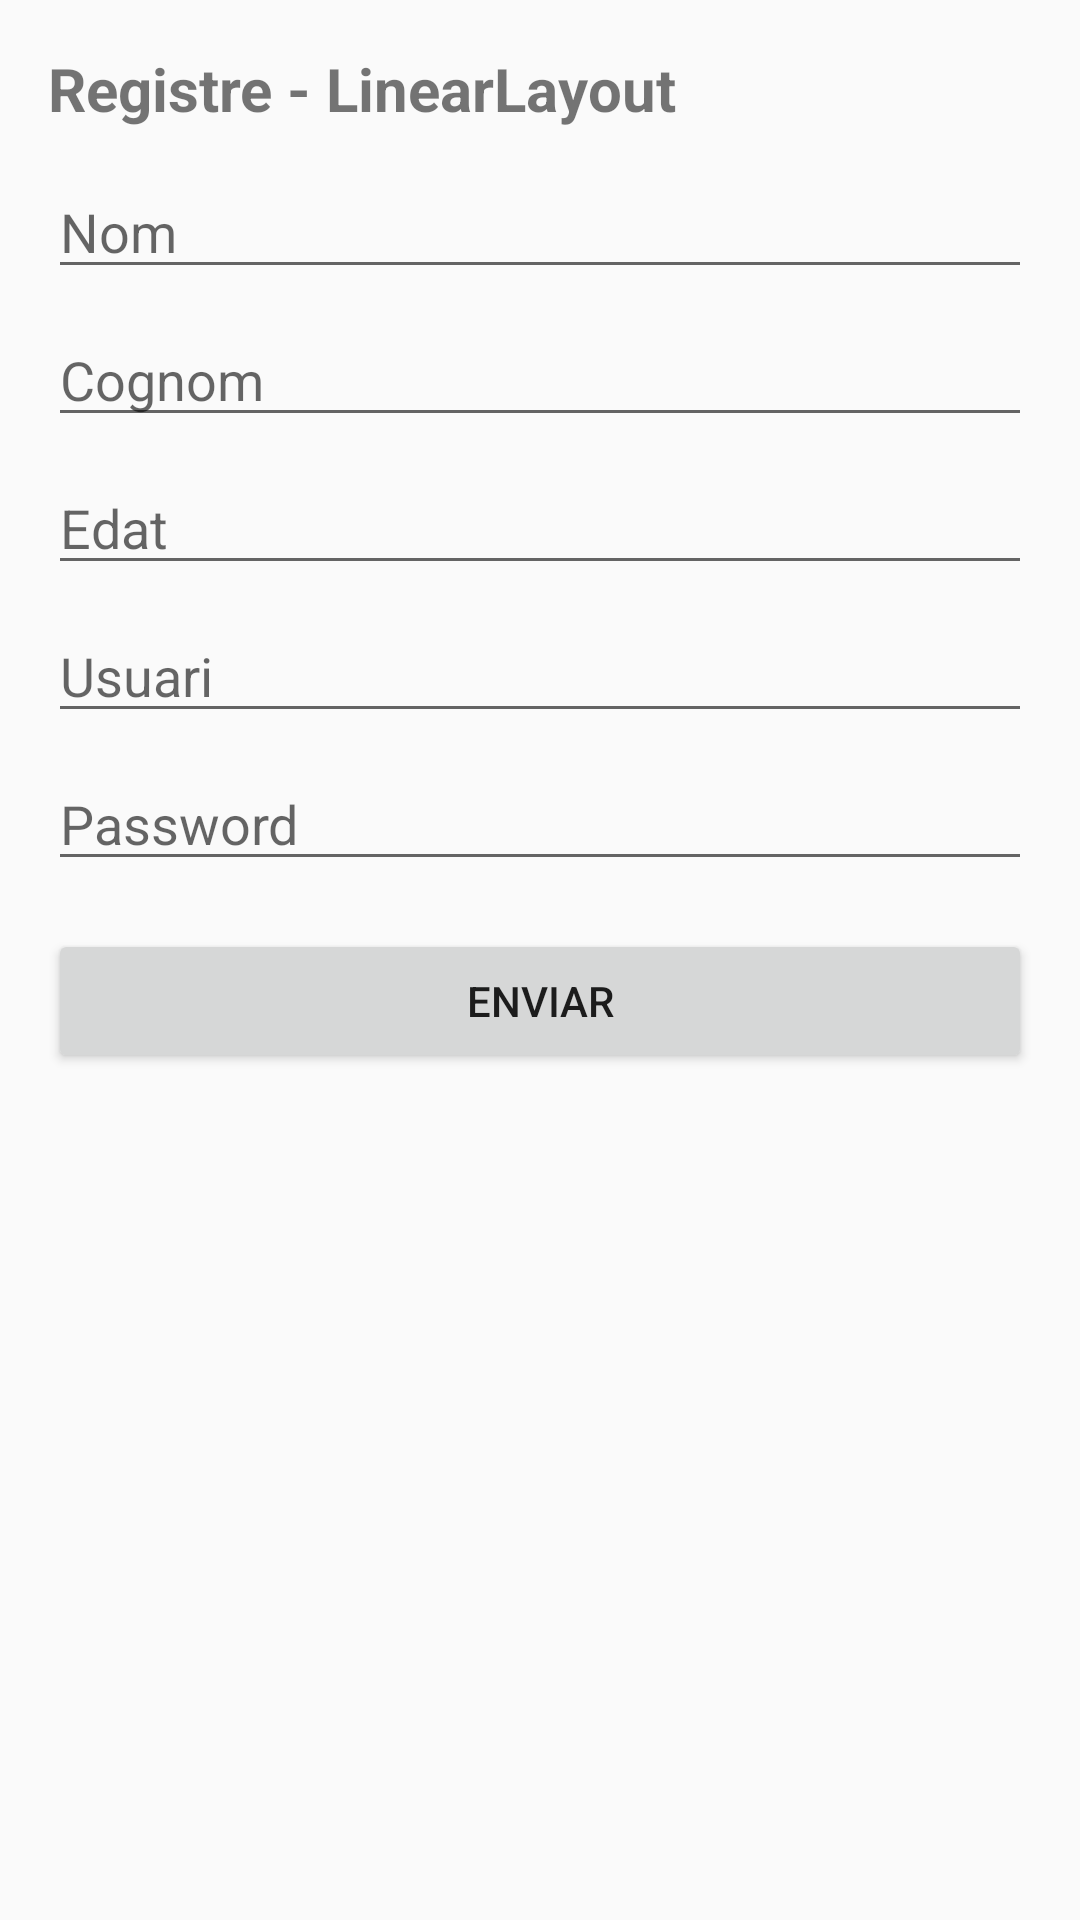

Write the Android layout XML for this screen, with the resource values it uses.
<!-- AndroidManifest.xml: application theme Theme.AppCompat.Light.DarkActionBar -->
<!-- res/layout/activity_register_linear.xml -->
<?xml version="1.0" encoding="utf-8"?>

<ScrollView xmlns:android="http://schemas.android.com/apk/res/android"
    android:layout_width="match_parent"
    android:layout_height="match_parent">

    <LinearLayout
        android:layout_width="match_parent"
        android:layout_height="wrap_content"
        android:orientation="vertical"
        android:padding="16dp">

        <TextView
            android:layout_width="wrap_content"
            android:layout_height="wrap_content"
            android:text="Registre - LinearLayout"
            android:textStyle="bold"
            android:textSize="20sp"
            android:layout_marginBottom="12dp"/>

        <EditText
            android:layout_width="match_parent"
            android:layout_height="wrap_content"
            android:hint="Nom" />

        <EditText
            android:layout_width="match_parent"
            android:layout_height="wrap_content"
            android:hint="Cognom"
            android:layout_marginTop="8dp"/>

        <EditText
            android:layout_width="match_parent"
            android:layout_height="wrap_content"
            android:hint="Edat"
            android:inputType="number"
            android:layout_marginTop="8dp"/>

        <EditText
            android:layout_width="match_parent"
            android:layout_height="wrap_content"
            android:hint="Usuari"
            android:inputType="text"
            android:layout_marginTop="8dp"/>

        <EditText
            android:layout_width="match_parent"
            android:layout_height="wrap_content"
            android:hint="Password"
            android:inputType="textPassword"
            android:layout_marginTop="8dp"/>

        <Button
            android:id="@+id/btnEnviarLinear"
            android:layout_width="match_parent"
            android:layout_height="wrap_content"
            android:text="Enviar"
            android:layout_marginTop="16dp"/>
    </LinearLayout>
</ScrollView>
<!-- resources referenced by this layout -->
<resources>

</resources>
